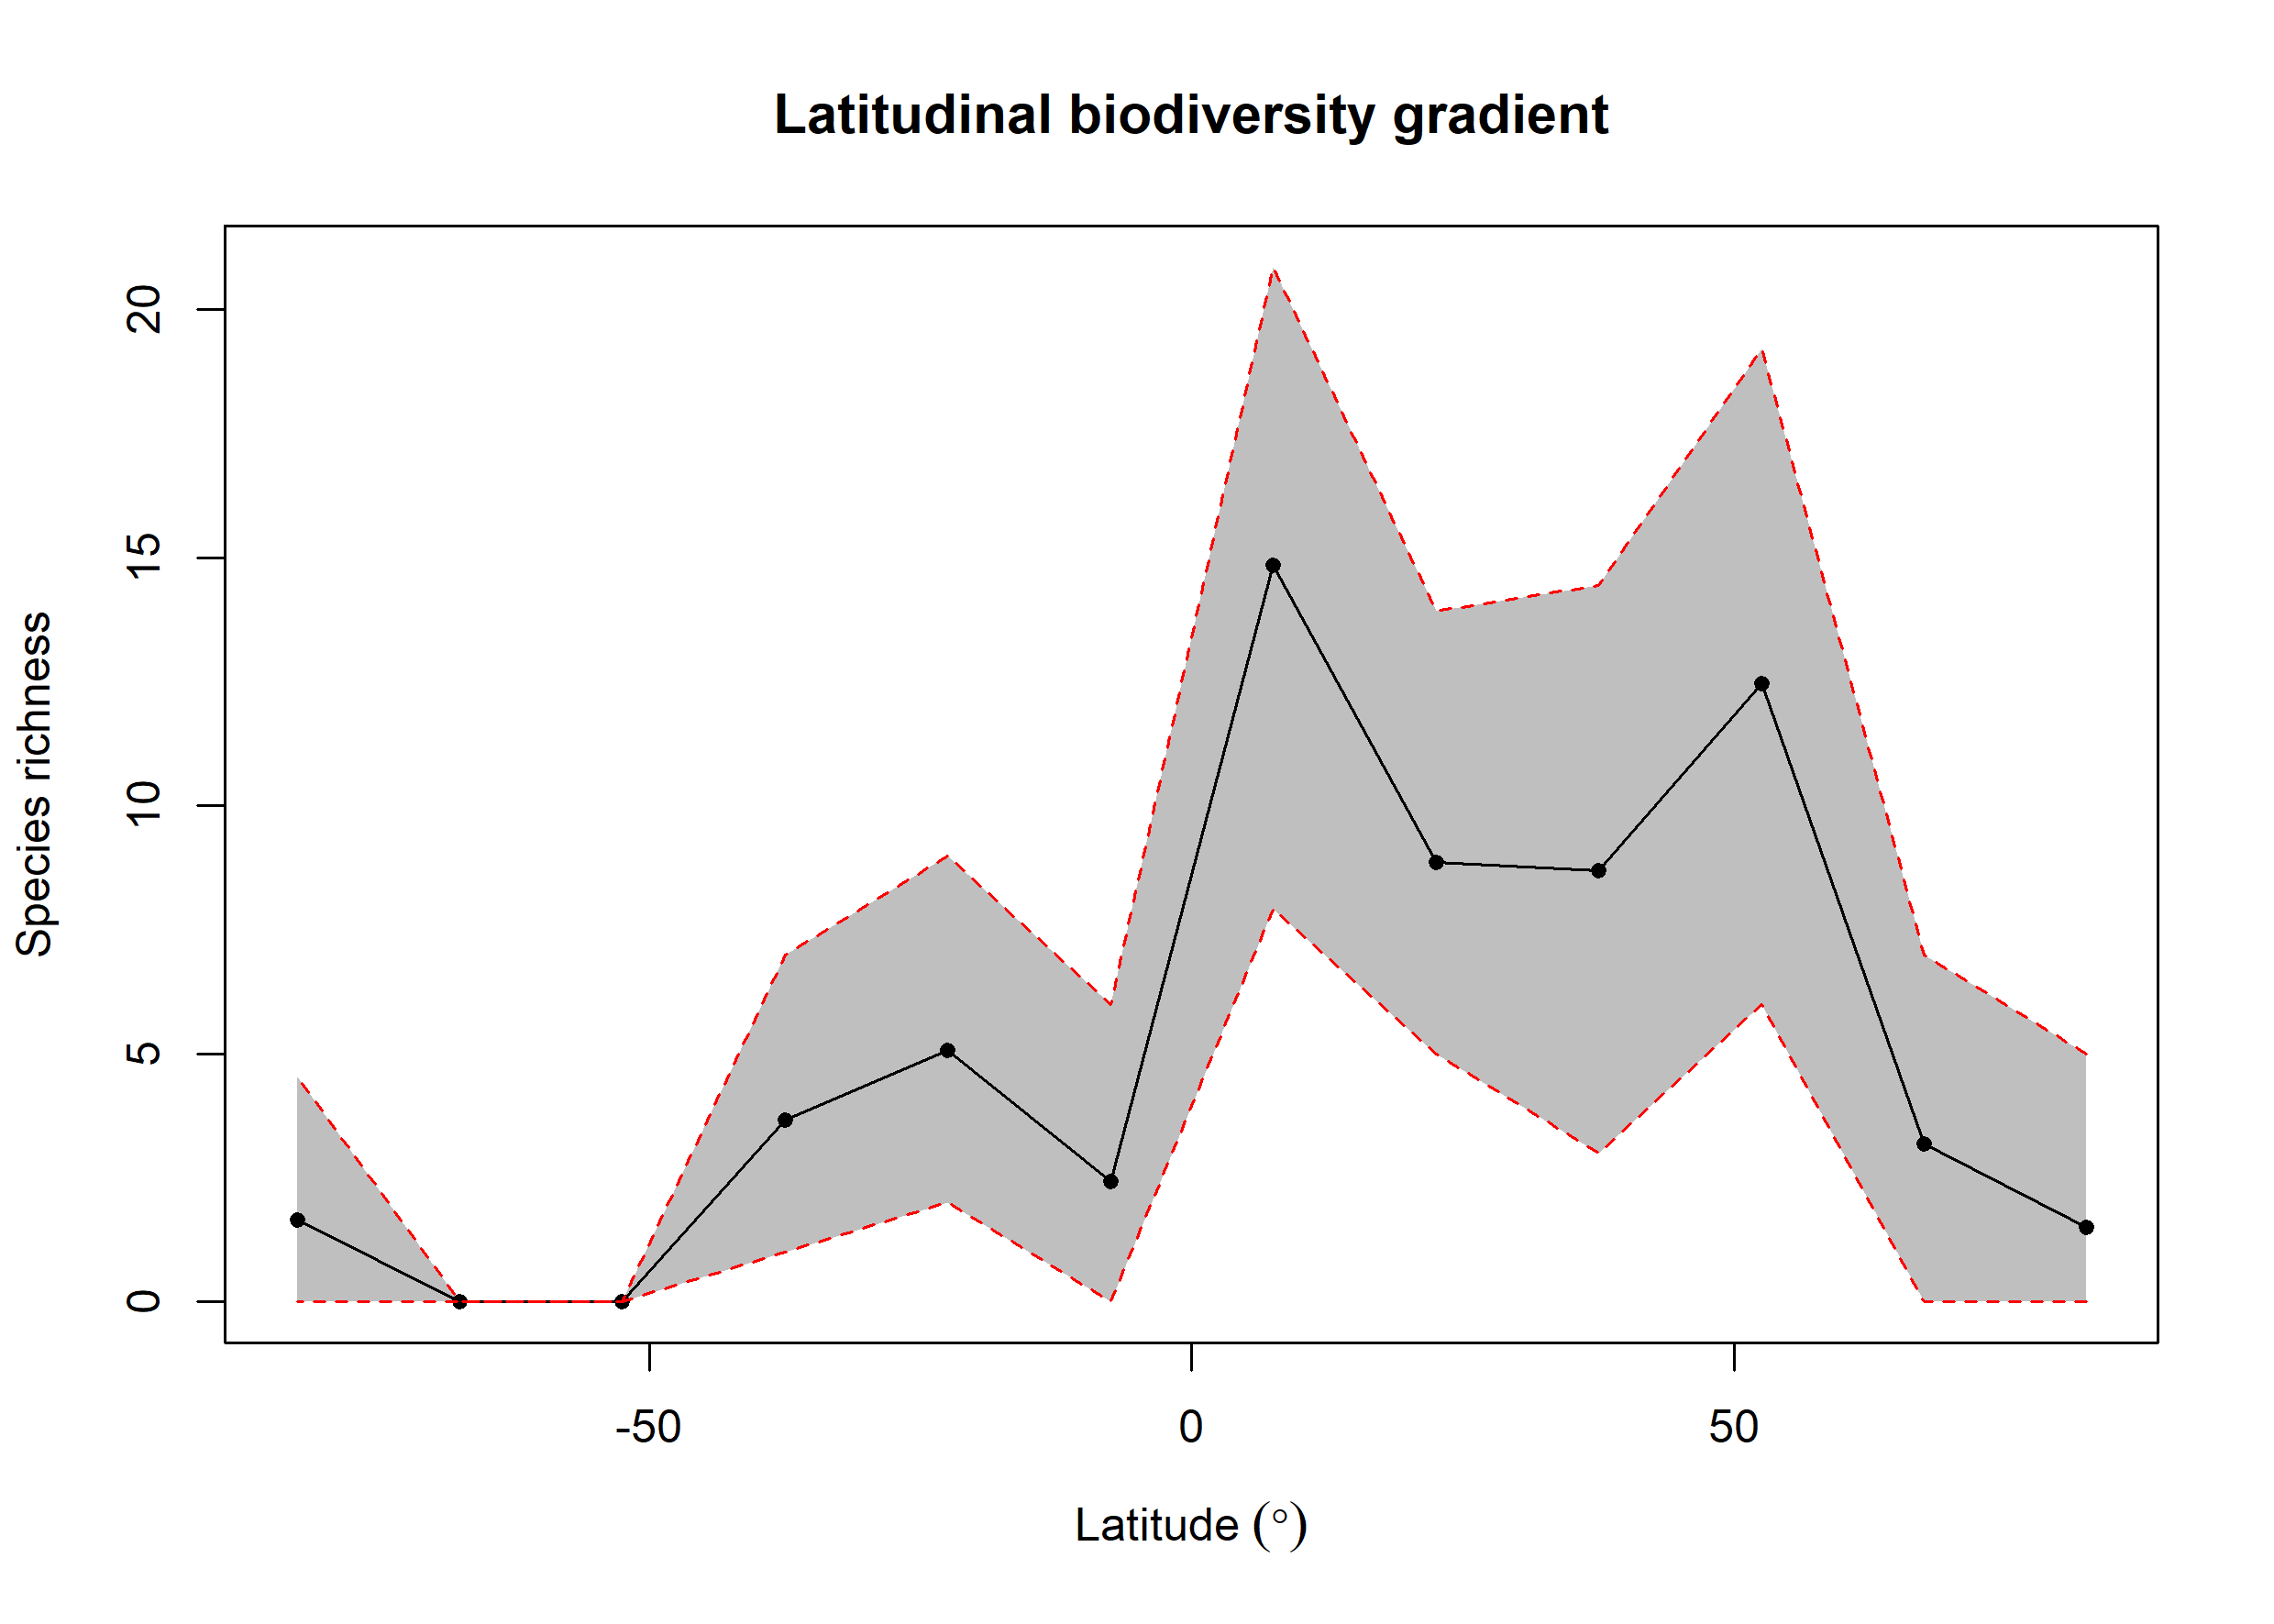

Data behind this chart, as committed beside it:
bin, max, min, mid, hemisphere, mean_richness, CI.Lower, CI.Upper
1, 90, 75, 82.5, N, 1.51, 0, 4.999
2, 75, 60, 67.5, N, 3.18, 0, 6.996
3, 60, 45, 52.5, N, 12.46, 5.993, 19.21
4, 45, 30, 37.5, N, 8.683, 3, 14.43
5, 30, 15, 22.5, N, 8.864, 4.997, 13.92
6, 15, 0, 7.5, N, 14.84, 7.913, 20.86
7, 0, -15, -7.5, S, 2.42, 0, 6
8, -15, -30, -22.5, S, 5.066, 2, 8.979
9, -30, -45, -37.5, S, 3.66, 1, 6.999
10, -45, -60, -52.5, S, NA, NA, NA
11, -60, -75, -67.5, S, NA, NA, NA
12, -75, -90, -82.5, S, 1.66, 0, 4.525
